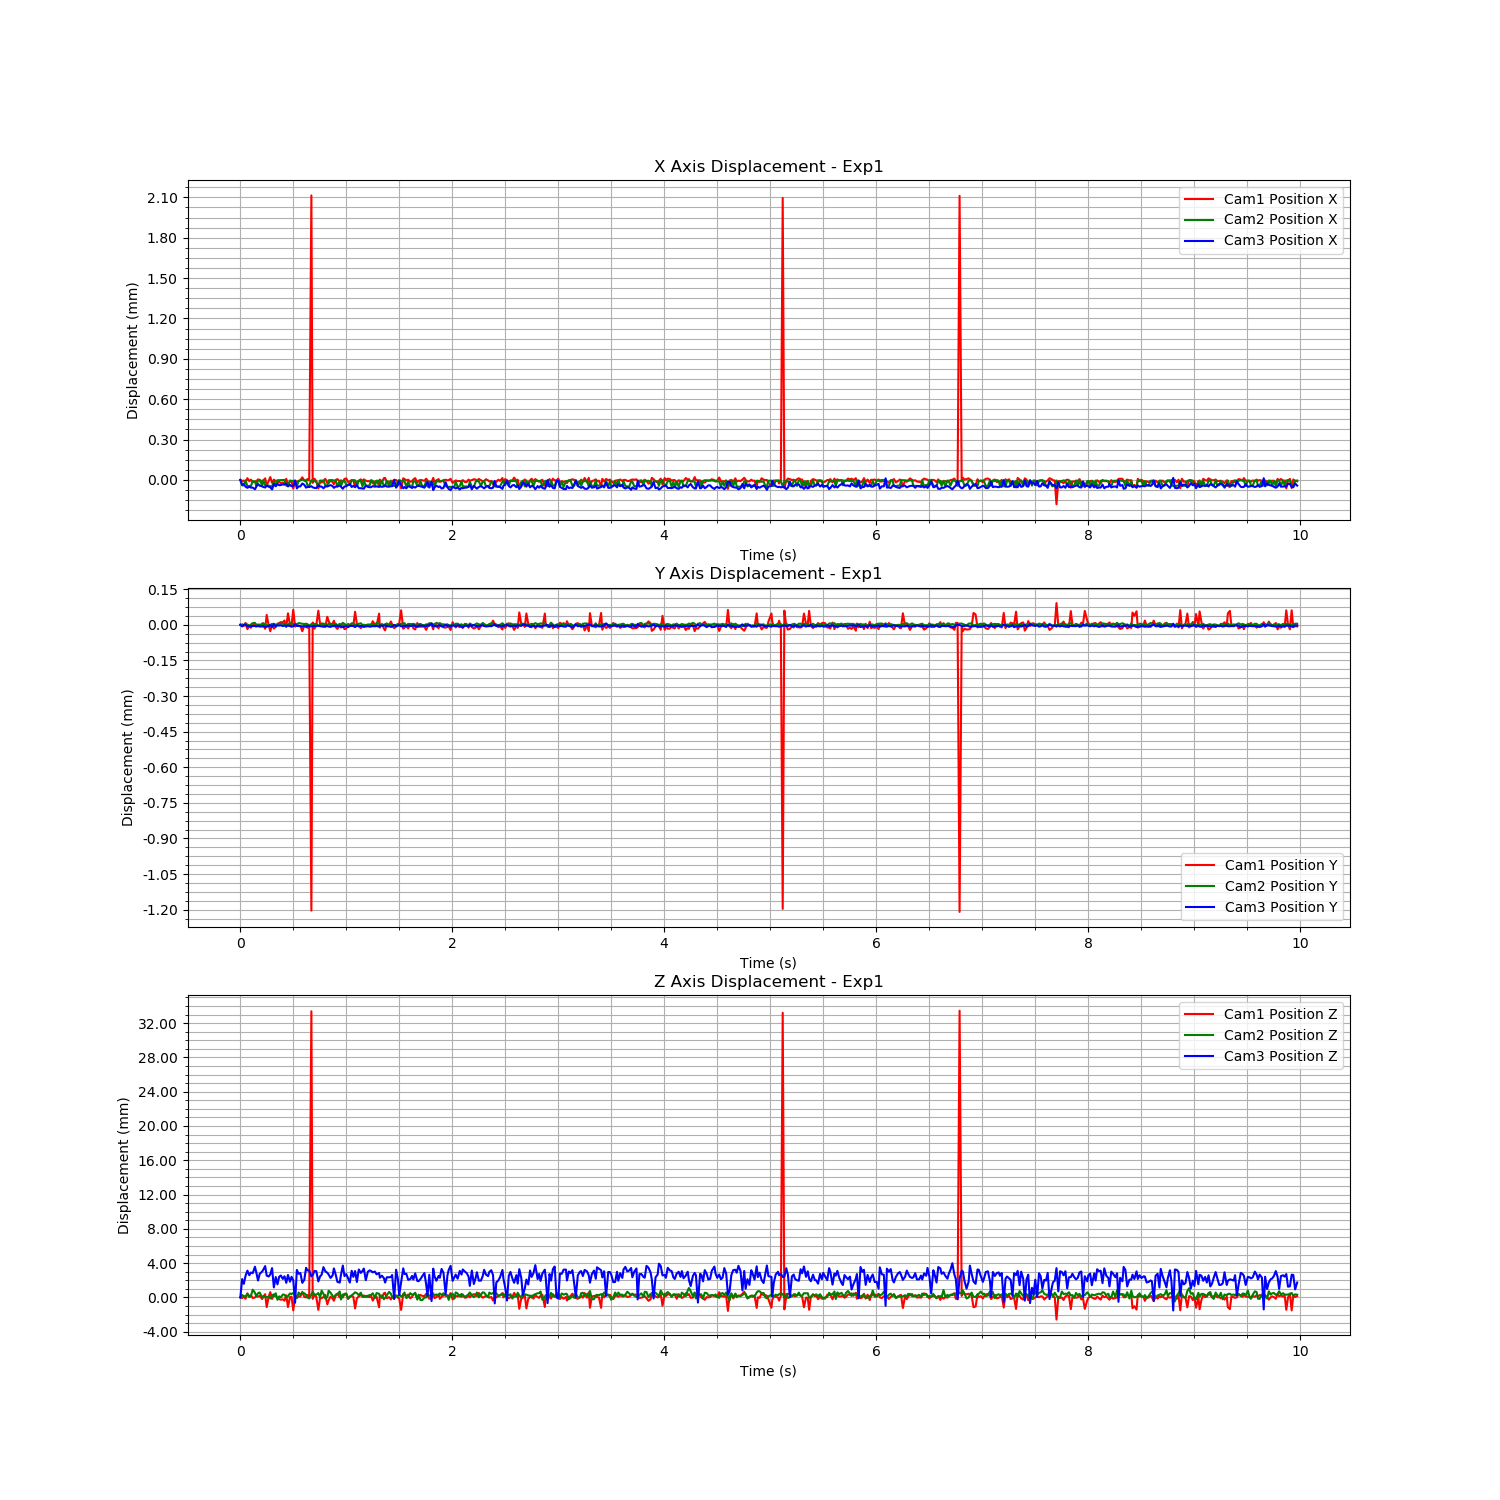

The file beside this chart, header and first rows:
Time (s), Cam1 Fiducial ID, Cam1 Position X, Cam1 Position Y, Cam1 Position Z, Cam1 Rotation X, Cam1 Rotation Y, Cam1 Rotation Z, Cam1 Rotation W, Cam2 Fiducial ID, Cam2 Position X, Cam2 Position Y, Cam2 Position Z, Cam2 Rotation X, Cam2 Rotation Y, Cam2 Rotation Z, Cam2 Rotation W, Cam3 Fiducial ID, Cam3 Position X, Cam3 Position Y, Cam3 Position Z, Cam3 Rotation X, Cam3 Rotation Y, Cam3 Rotation Z
1721087117, 9, 0.05476, -0.04246, 0.9228, -0.003219, -0.2712, 0.0344, 0.9619, 9, -0.0005964, 0.00152, 1.445, -0.0171, 0.1448, -0.01505, 0.9892, 9, -0.02491, -0.01281, 1.487, -0.01764, -0.1857, 0.0004785
1721087117, 9, 0.05475, -0.04246, 0.9227, -0.003301, -0.2711, 0.03472, 0.9619, 9, -0.0006371, 0.001518, 1.445, -0.01706, -0.1438, 0.01594, 0.9893, 9, -0.02494, -0.01281, 1.489, -0.01741, -0.1836, -0.0006719
1721087117, 9, 0.05475, -0.04247, 0.9229, -0.003564, -0.2717, 0.03349, 0.9618, 9, -0.0006367, 0.00152, 1.445, -0.01718, -0.1439, 0.01581, 0.9893, 9, -0.02494, -0.01281, 1.489, -0.01739, -0.1843, -0.0005503
1721087117, 9, 0.05474, -0.04245, 0.9226, -0.003534, -0.2718, 0.03401, 0.9618, 9, -0.0005995, 0.001525, 1.445, -0.01698, 0.1444, -0.01475, 0.9893, 9, -0.02496, -0.01281, 1.49, -0.0173, -0.1839, -0.0008339
1721087117, 9, 0.05477, -0.04248, 0.9232, -0.00364, -0.2716, 0.03282, 0.9618, 9, -0.0006429, 0.001521, 1.445, -0.01704, -0.1431, 0.01645, 0.9894, 9, -0.02496, -0.01281, 1.49, -0.0172, -0.1835, -0.001604
1721087117, 9, 0.05475, -0.04246, 0.9229, -0.003635, -0.2716, 0.03327, 0.9618, 9, -0.0006409, 0.001516, 1.445, -0.01719, -0.1447, 0.01623, 0.9892, 9, -0.02496, -0.01281, 1.49, -0.01738, -0.1839, -0.0009273
1721087117, 9, 0.05476, -0.04247, 0.923, -0.00358, -0.2714, 0.03387, 0.9619, 9, -0.0006424, 0.001521, 1.445, -0.01709, -0.144, 0.01597, 0.9893, 9, -0.02496, -0.01281, 1.49, -0.01732, -0.1836, -0.001055
1721087117, 9, 0.05474, -0.04246, 0.9227, -0.003675, -0.2718, 0.0335, 0.9618, 9, -0.0006061, 0.001527, 1.446, -0.01679, 0.1433, -0.01499, 0.9894, 9, -0.02496, -0.01281, 1.49, -0.01738, -0.1836, -0.001116
1721087117, 9, 0.05475, -0.04246, 0.9228, -0.003459, -0.2714, 0.0338, 0.9619, 9, -0.0006066, 0.001528, 1.446, -0.01703, 0.1433, -0.01454, 0.9894, 9, -0.02498, -0.01281, 1.491, -0.01728, -0.1829, -0.001162
1721087117, 9, 0.05475, -0.04246, 0.9229, -0.003811, -0.2722, 0.03259, 0.9617, 9, -0.000641, 0.00152, 1.445, -0.01716, -0.1435, 0.01594, 0.9894, 9, -0.02496, -0.01282, 1.49, -0.01724, -0.1826, -0.001743
1721087117, 9, 0.05476, -0.04247, 0.9229, -0.003277, -0.2709, 0.03494, 0.962, 9, -0.0005997, 0.001521, 1.446, -0.01704, 0.1439, -0.01495, 0.9893, 9, -0.02494, -0.01281, 1.489, -0.01739, -0.1842, -0.0006887
1721087117, 9, 0.05476, -0.04247, 0.9229, -0.003525, -0.2718, 0.03358, 0.9618, 9, -0.0005987, 0.001521, 1.446, -0.01698, 0.1439, -0.0146, 0.9893, 9, -0.02495, -0.01281, 1.49, -0.01733, -0.1828, -0.001322
1721087117, 9, 0.05475, -0.04246, 0.9226, -0.00327, -0.2715, 0.03454, 0.9618, 9, -0.0006372, 0.001516, 1.445, -0.01725, -0.1441, 0.01601, 0.9893, 9, -0.02495, -0.01282, 1.49, -0.01731, -0.183, -0.0007181
1721087117, 9, 0.05475, -0.04246, 0.9229, -0.003523, -0.2718, 0.03366, 0.9618, 9, -0.0005976, 0.001527, 1.445, -0.01695, 0.1444, -0.01485, 0.9893, 9, -0.02496, -0.01281, 1.491, -0.01729, -0.1827, -0.00176
1721087117, 9, 0.05477, -0.04248, 0.9231, -0.003512, -0.2715, 0.03364, 0.9618, 9, -0.0006373, 0.001519, 1.445, -0.01718, -0.1441, 0.01578, 0.9893, 9, -0.02496, -0.01282, 1.491, -0.01729, -0.1823, -0.00126
1721087117, 9, 0.05472, -0.04242, 0.9216, -0.002552, -0.2693, 0.03826, 0.9623, 9, -0.0006382, 0.001518, 1.445, -0.01723, -0.1444, 0.01592, 0.9892, 9, -0.02495, -0.01282, 1.49, -0.01735, -0.1836, -0.0009943
1721087117, 9, 0.05475, -0.04246, 0.9229, -0.003629, -0.272, 0.03339, 0.9617, 9, -0.0006386, 0.001518, 1.445, -0.0172, -0.1441, 0.01594, 0.9893, 9, -0.02496, -0.01281, 1.49, -0.01747, -0.1841, -0.0006186
1721087117, 9, 0.05478, -0.04249, 0.9234, -0.003604, -0.2718, 0.03301, 0.9618, 9, -0.0006423, 0.00152, 1.445, -0.01709, -0.1442, 0.01626, 0.9893, 9, -0.02496, -0.01281, 1.49, -0.01735, -0.1838, -0.001223
1721087117, 9, 0.05474, -0.04246, 0.9226, -0.003581, -0.2716, 0.03383, 0.9618, 9, -0.0006452, 0.001523, 1.445, -0.01717, -0.1432, 0.01602, 0.9894, 9, -0.02498, -0.01282, 1.491, -0.0172, -0.1832, -0.001564
1721087117, 9, 0.05476, -0.04248, 0.9231, -0.003725, -0.2718, 0.03268, 0.9618, 9, -0.0006076, 0.001524, 1.445, -0.01707, 0.1444, -0.01464, 0.9893, 9, -0.02494, -0.01281, 1.489, -0.01744, -0.1853, 0.0001222
1721087117, 9, 0.05475, -0.04247, 0.9229, -0.003671, -0.2719, 0.03305, 0.9617, 9, -0.0006413, 0.001519, 1.446, -0.01721, -0.1435, 0.01611, 0.9894, 9, -0.02495, -0.01282, 1.49, -0.01728, -0.1841, -0.001639
1721087117, 9, 0.05474, -0.04246, 0.9227, -0.003547, -0.2717, 0.03365, 0.9618, 9, -0.000598, 0.001522, 1.445, -0.01706, 0.145, -0.01444, 0.9892, 9, -0.02494, -0.01281, 1.489, -0.01739, -0.1844, -0.001128
1721087117, 9, 0.05474, -0.04245, 0.9226, -0.003301, -0.2716, 0.03435, 0.9618, 9, -0.0005987, 0.001525, 1.445, -0.01695, 0.1446, -0.01521, 0.9892, 9, -0.02495, -0.01281, 1.49, -0.01741, -0.1838, -0.0008312
1721087117, 9, 0.05474, -0.04245, 0.9225, -0.003409, -0.2716, 0.03414, 0.9618, 9, -0.0005976, 0.001525, 1.445, -0.01693, 0.1446, -0.01541, 0.9892, 9, -0.02494, -0.01281, 1.49, -0.01742, -0.1833, -0.000922
1721087117, 9, 0.05474, -0.04245, 0.9225, -0.003524, -0.2722, 0.03392, 0.9616, 9, -0.0005973, 0.001524, 1.445, -0.01707, 0.1443, -0.01463, 0.9893, 9, -0.02494, -0.01281, 1.49, -0.01747, -0.1837, -0.001175
1721087117, 9, 0.05473, -0.04244, 0.9224, -0.003301, -0.272, 0.03454, 0.9617, 9, -0.000596, 0.001523, 1.445, -0.01706, 0.1442, -0.01485, 0.9893, 9, -0.02494, -0.01281, 1.49, -0.01736, -0.1834, -0.00113
1721087117, 9, 0.05477, -0.04247, 0.923, -0.003365, -0.2717, 0.03388, 0.9618, 9, -0.0006385, 0.001518, 1.445, -0.0171, -0.1439, 0.0165, 0.9893, 9, -0.02493, -0.01281, 1.489, -0.0175, -0.1841, -0.0006796
1721087117, 9, 0.05472, -0.04241, 0.9216, -0.00264, -0.2697, 0.03783, 0.9622, 9, -0.0006396, 0.001521, 1.445, -0.01704, -0.1442, 0.01606, 0.9893, 9, -0.02495, -0.01281, 1.49, -0.01725, -0.1837, -0.001367
1721087117, 9, 0.05475, -0.04246, 0.9228, -0.003518, -0.2715, 0.03353, 0.9618, 9, -0.0006002, 0.001527, 1.446, -0.01691, 0.1436, -0.01478, 0.9894, 9, -0.02494, -0.01281, 1.489, -0.01758, -0.1841, -0.0005061
1721087117, 9, 0.05475, -0.04246, 0.9228, -0.003585, -0.2719, 0.03329, 0.9617, 9, -0.0006044, 0.001525, 1.446, -0.01692, 0.144, -0.01453, 0.9893, 9, -0.02495, -0.01282, 1.49, -0.01718, -0.1842, -0.00121
1721087117, 9, 0.05469, -0.0424, 0.9213, -0.002583, -0.2696, 0.03837, 0.9622, 9, -0.0006027, 0.001523, 1.446, -0.01695, 0.1441, -0.01537, 0.9893, 9, -0.02495, -0.01281, 1.489, -0.01732, -0.1842, -0.001025
1721087117, 9, 0.05475, -0.04247, 0.9229, -0.003507, -0.2711, 0.03372, 0.962, 9, -0.0006064, 0.001524, 1.445, -0.01685, 0.1439, -0.01543, 0.9893, 9, -0.02491, -0.01281, 1.487, -0.01777, -0.1867, 0.0002369
1721087117, 9, 0.05474, -0.04246, 0.9227, -0.003587, -0.2714, 0.03372, 0.9619, 9, -0.0006421, 0.001522, 1.445, -0.01711, -0.1445, 0.01551, 0.9892, 9, -0.02497, -0.01281, 1.491, -0.01724, -0.1833, -0.000914
1721087117, 9, 0.05475, -0.04247, 0.9229, -0.003641, -0.2724, 0.03311, 0.9616, 9, -0.0006036, 0.001527, 1.446, -0.01689, 0.1438, -0.01464, 0.9894, 9, -0.02495, -0.01281, 1.49, -0.01735, -0.1832, -0.001151
1721087117, 9, 0.05476, -0.04247, 0.9229, -0.003503, -0.2716, 0.03387, 0.9618, 9, -0.0005994, 0.001526, 1.445, -0.01702, 0.1443, -0.01456, 0.9893, 9, -0.02495, -0.01281, 1.49, -0.01733, -0.1829, -0.0009882
1721087117, 9, 0.05478, -0.04249, 0.9234, -0.003753, -0.272, 0.03248, 0.9617, 9, -0.0005945, 0.001524, 1.446, -0.0169, 0.1442, -0.01483, 0.9893, 9, -0.02493, -0.01282, 1.489, -0.01737, -0.1844, -0.0008596
1721087117, 9, 0.05475, -0.04246, 0.9228, -0.003435, -0.2718, 0.03378, 0.9618, 9, -0.0005986, 0.001523, 1.446, -0.017, 0.1443, -0.01525, 0.9893, 9, -0.02494, -0.01281, 1.489, -0.01741, -0.1837, -0.000513
1721087117, 9, 0.05475, -0.04246, 0.9228, -0.003451, -0.272, 0.03379, 0.9617, 9, -0.0006002, 0.001525, 1.445, -0.01701, 0.1444, -0.01446, 0.9893, 9, -0.02496, -0.01282, 1.491, -0.01724, -0.1823, -0.001226
1721087117, 9, 0.05477, -0.04247, 0.923, -0.003496, -0.2718, 0.03367, 0.9617, 9, -0.0006355, 0.001523, 1.445, -0.0172, -0.1444, 0.01551, 0.9893, 9, -0.02496, -0.01281, 1.491, -0.01739, -0.1824, -0.001098
1721087117, 9, 0.05475, -0.04247, 0.9229, -0.003575, -0.2721, 0.03346, 0.9617, 9, -0.0006376, 0.001517, 1.445, -0.01737, -0.1446, 0.01549, 0.9892, 9, -0.02496, -0.01281, 1.49, -0.01724, -0.1829, -0.001042
1721087117, 9, 0.05687, -0.04367, 0.9561, 0.006499, -0.2188, 0.02459, 0.9754, 9, -0.0005993, 0.001523, 1.445, -0.01694, 0.1441, -0.01465, 0.9893, 9, -0.02495, -0.01281, 1.49, -0.01725, -0.1837, -0.001493
1721087117, 9, 0.05474, -0.04245, 0.9226, -0.003596, -0.2718, 0.03378, 0.9618, 9, -0.0006038, 0.001522, 1.446, -0.017, 0.1435, -0.01464, 0.9894, 9, -0.02496, -0.01281, 1.49, -0.01723, -0.1835, -0.001347
1721087117, 9, 0.05477, -0.04248, 0.9231, -0.003462, -0.2716, 0.03302, 0.9618, 9, -0.0006052, 0.001524, 1.445, -0.017, 0.1444, -0.01455, 0.9893, 9, -0.02497, -0.01281, 1.49, -0.0173, -0.1831, -0.001534
1721087117, 9, 0.05475, -0.04246, 0.9228, -0.003562, -0.2714, 0.03359, 0.9619, 9, -0.0006101, 0.001524, 1.445, -0.01696, 0.144, -0.0151, 0.9893, 9, -0.02497, -0.01281, 1.49, -0.01723, -0.1833, -0.001127
1721087117, 9, 0.0547, -0.0424, 0.9213, -0.002583, -0.2694, 0.03842, 0.9623, 9, -0.0006412, 0.001517, 1.446, -0.01716, -0.1435, 0.01609, 0.9894, 9, -0.02495, -0.01281, 1.489, -0.01738, -0.184, -0.0009177
1721087117, 9, 0.05475, -0.04246, 0.9227, -0.003478, -0.2718, 0.03382, 0.9618, 9, -0.000601, 0.001518, 1.445, -0.01698, 0.1448, -0.0151, 0.9892, 9, -0.02496, -0.01281, 1.49, -0.01733, -0.1838, -0.0008857
1721087117, 9, 0.05474, -0.04246, 0.9227, -0.003583, -0.2715, 0.03348, 0.9619, 9, -0.0006019, 0.001525, 1.446, -0.01696, 0.1435, -0.0145, 0.9894, 9, -0.02496, -0.01281, 1.49, -0.01743, -0.184, -0.001082
1721087118, 9, 0.05475, -0.04246, 0.9228, -0.003491, -0.2719, 0.03375, 0.9617, 9, -0.0006005, 0.001525, 1.446, -0.01694, 0.1438, -0.01448, 0.9894, 9, -0.02497, -0.01282, 1.491, -0.01721, -0.1824, -0.001468
1721087118, 9, 0.05477, -0.04247, 0.9231, -0.003448, -0.2716, 0.03358, 0.9618, 9, -0.000638, 0.001521, 1.445, -0.01709, -0.1439, 0.01615, 0.9893, 9, -0.02495, -0.01281, 1.49, -0.01733, -0.1828, -0.001208
1721087118, 9, 0.05474, -0.04243, 0.9219, -0.002581, -0.2694, 0.03776, 0.9623, 9, -0.0006376, 0.00152, 1.445, -0.01718, -0.1441, 0.01589, 0.9893, 9, -0.02495, -0.01281, 1.49, -0.0174, -0.1834, -0.001583
1721087118, 9, 0.05473, -0.04244, 0.9224, -0.003298, -0.2723, 0.03454, 0.9616, 9, -0.000599, 0.001524, 1.446, -0.01694, 0.1432, -0.01462, 0.9894, 9, -0.02495, -0.01282, 1.49, -0.01735, -0.183, -0.0008863
1721087118, 9, 0.05476, -0.04247, 0.9229, -0.003505, -0.2718, 0.03367, 0.9618, 9, -0.0005978, 0.001525, 1.446, -0.01695, 0.1437, -0.01482, 0.9894, 9, -0.02494, -0.01282, 1.49, -0.0172, -0.1835, -0.001746
1721087118, 9, 0.05474, -0.04246, 0.9226, -0.003509, -0.272, 0.03404, 0.9617, 9, -0.0005978, 0.001522, 1.445, -0.01696, 0.1444, -0.0154, 0.9892, 9, -0.02495, -0.01281, 1.49, -0.01731, -0.1834, -0.001181
1721087118, 9, 0.05473, -0.04244, 0.9224, -0.00347, -0.2718, 0.03412, 0.9617, 9, -0.0006007, 0.001523, 1.445, -0.01698, 0.1447, -0.01498, 0.9892, 9, -0.02497, -0.01281, 1.491, -0.01721, -0.1826, -0.001493
1721087118, 9, 0.05476, -0.04247, 0.923, -0.003656, -0.272, 0.03338, 0.9617, 9, -0.0006037, 0.001524, 1.445, -0.017, 0.1439, -0.01508, 0.9893, 9, -0.02495, -0.01281, 1.49, -0.01726, -0.1838, -0.001313
1721087118, 9, 0.05477, -0.04248, 0.9232, -0.003725, -0.2718, 0.03279, 0.9618, 9, -0.0006451, 0.001517, 1.446, -0.01706, -0.1434, 0.01659, 0.9894, 9, -0.02496, -0.01281, 1.489, -0.0174, -0.1847, -0.0003488
1721087118, 9, 0.05475, -0.04246, 0.9228, -0.003512, -0.2711, 0.03404, 0.9619, 9, -0.0006032, 0.001524, 1.446, -0.01693, 0.1433, -0.01506, 0.9894, 9, -0.02495, -0.01281, 1.489, -0.0172, -0.1846, -0.001157
1721087118, 9, 0.05476, -0.04247, 0.923, -0.003612, -0.2712, 0.03337, 0.9619, 9, -0.0006417, 0.00152, 1.445, -0.01719, -0.1443, 0.01583, 0.9893, 9, -0.02496, -0.01282, 1.49, -0.01749, -0.183, -0.0004301
1721087118, 9, 0.05475, -0.04246, 0.9228, -0.003638, -0.2717, 0.03373, 0.9618, 9, -0.0006065, 0.001528, 1.445, -0.0169, 0.1443, -0.01513, 0.9893, 9, -0.02497, -0.01282, 1.491, -0.01713, -0.1823, -0.00203
1721087118, 9, 0.05477, -0.04248, 0.9232, -0.003621, -0.2719, 0.03303, 0.9618, 9, -0.0006021, 0.001523, 1.445, -0.01697, 0.1444, -0.01401, 0.9893, 9, -0.02496, -0.01281, 1.49, -0.01745, -0.1831, -0.0008611
... 539 more rows
